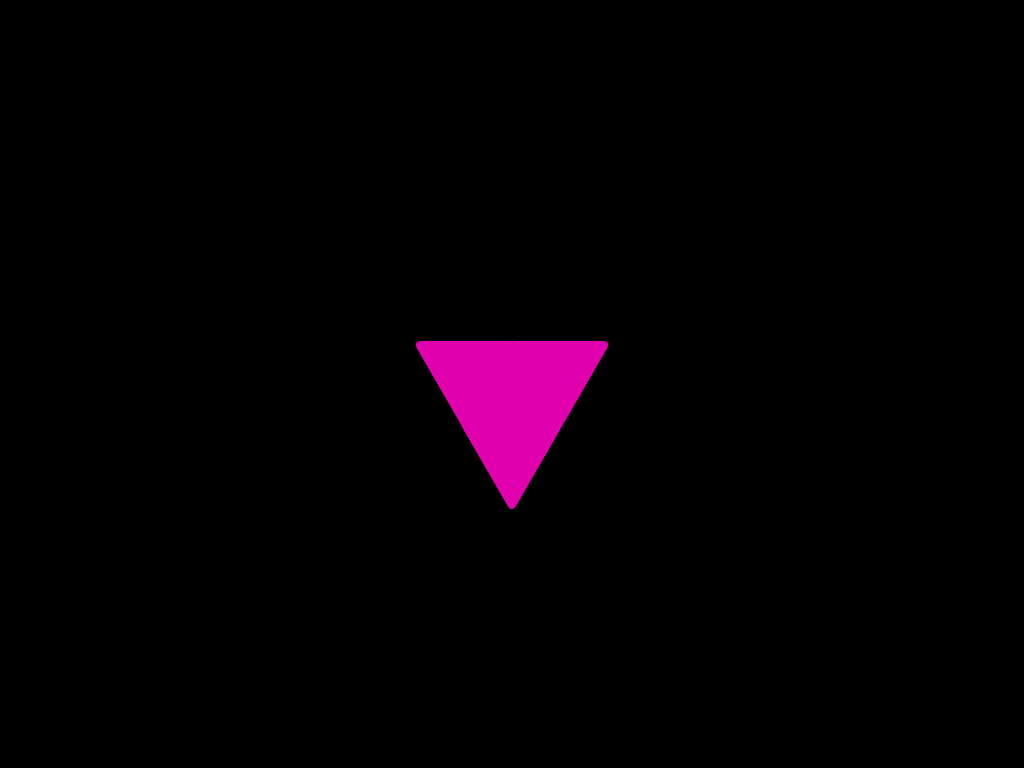

Reproduce this picture with HTML and CSS.

<!-- file: ana-challenge.html -->
<!doctype html>
<html lang="en">
<head>
  <meta charset="utf-8">
  <meta name="viewport" content="width=device-width, initial-scale=1">
  <title>ana challenge</title>
  <link rel="stylesheet" href="ana-challenge.css">
</head>
<body>
<div class="tri">
<div style="transform-origin:50%  0"></div>
<div style="transform-origin:100% 100%"></div>
<div style="transform-origin:0 100%"></div>
</div>
</body>
</html>


/* file: ana-challenge.css */
/* Temani Afif · https://codepen.io/t_afif/pen/BadwppM
   Collection: https://github.com/pagespeed-pro/css-art.com/tree/1ce83a9cee23fec9a7b1d665c8b40f9d464c97ee/artwork/ana-challenge */
body,html {
  background:#000;
}
body {
  filter: blur(3px) contrast(9.5) hue-rotate(310deg);
  height: calc(100vh - 16px);
}
body,.tri {
  display:grid;
}
.tri {
  margin:auto;
  width:100px;
  height:86px;
}
.tri,
.tri > * {
  background:conic-gradient(from 150deg at top,#f00 60deg,#0000 0);
}

.tri > * {
  grid-area:1/1;
  transform:rotate(60deg);
  animation:a infinite 1.5s;
}
@keyframes a {
  to {transform:rotate(300deg)}
}
